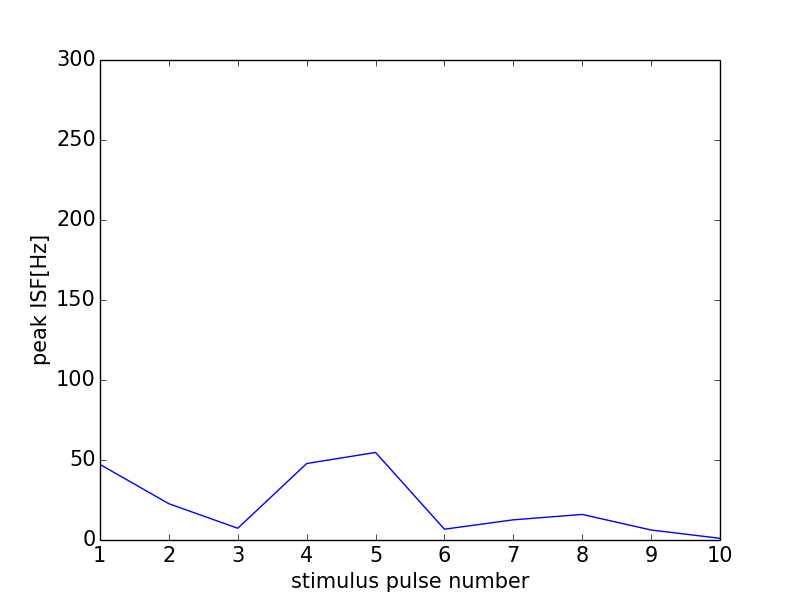

The table this chart was drawn from, first rows:
0, 0.0
0, 0
1, 47.23
2, 22.66
3, 7.335
4, 47.79
5, 54.72
6, 6.751
7, 12.6
8, 15.98
9, 6.246
10, 1.051
11, 0
